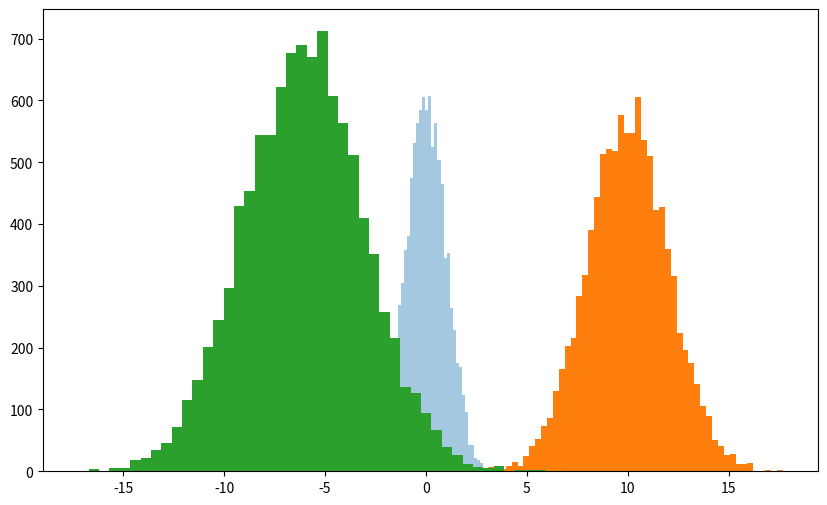

Here is the Python script that generated this plot:
#
# 따라하며 배우는 파이썬과 데이터과학(생능출판사 2020)
# LAB 11-3 정규분포로 생성된 난수를 눈으로 확인하기, 296쪽
#
import numpy as np 
import matplotlib.pyplot as plt 
 
mu1, sigma1 = 10, 2
mu2, sigma2 = -6, 3

standard_Gauss = np.random.randn(10000)
Gauss1 = mu1 + sigma1 * np.random.randn(10000)
Gauss2 = mu2 + sigma2 * np.random.randn(10000) 

plt.figure(figsize=(10,6)) 
plt.hist(standard_Gauss, bins=50, alpha=0.4) 
plt.hist(Gauss1, bins=50)
plt.hist(Gauss2, bins=50)

plt.show()
